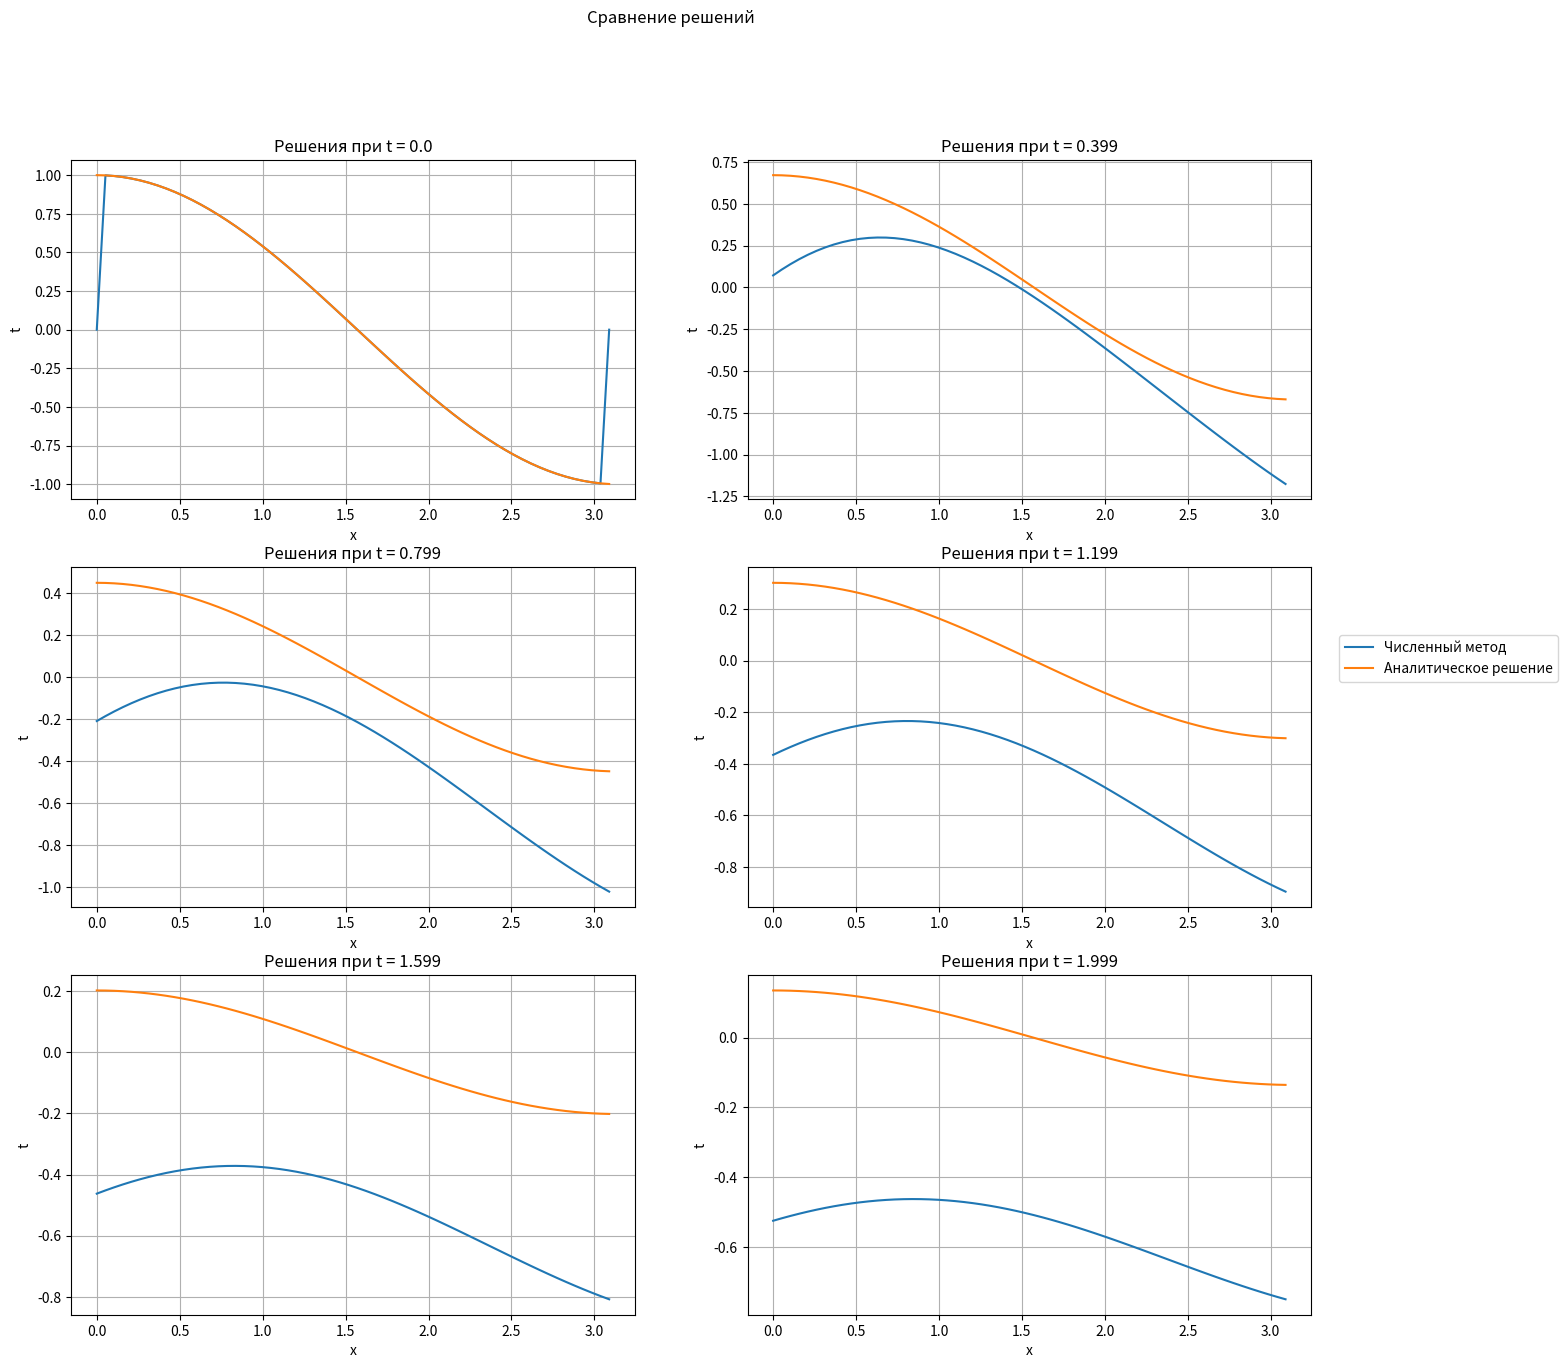
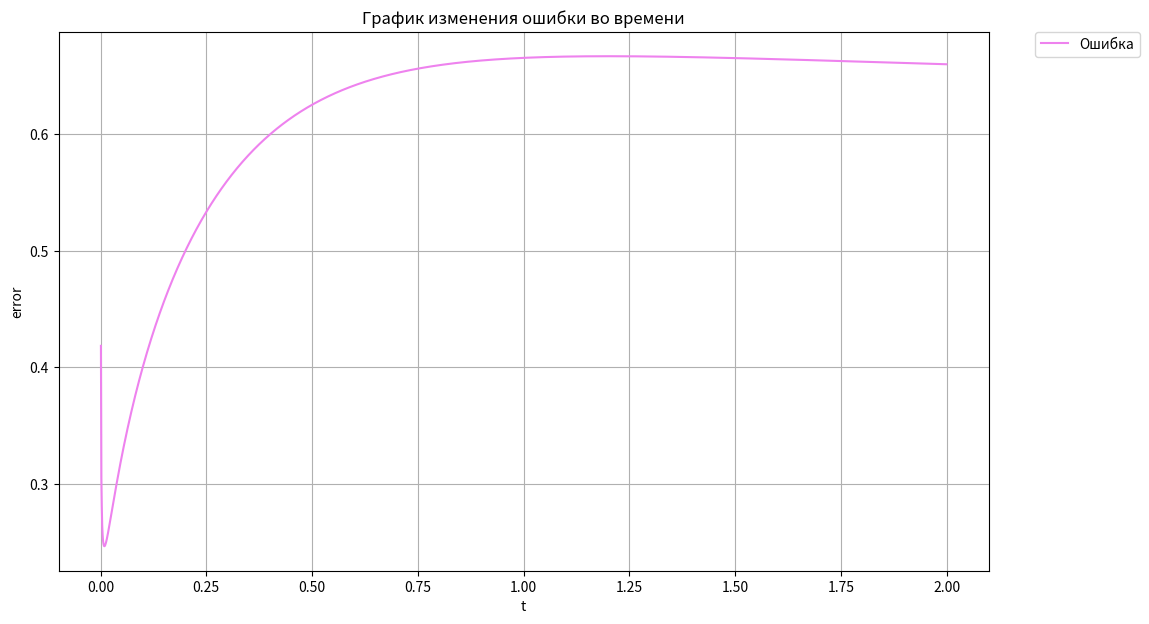
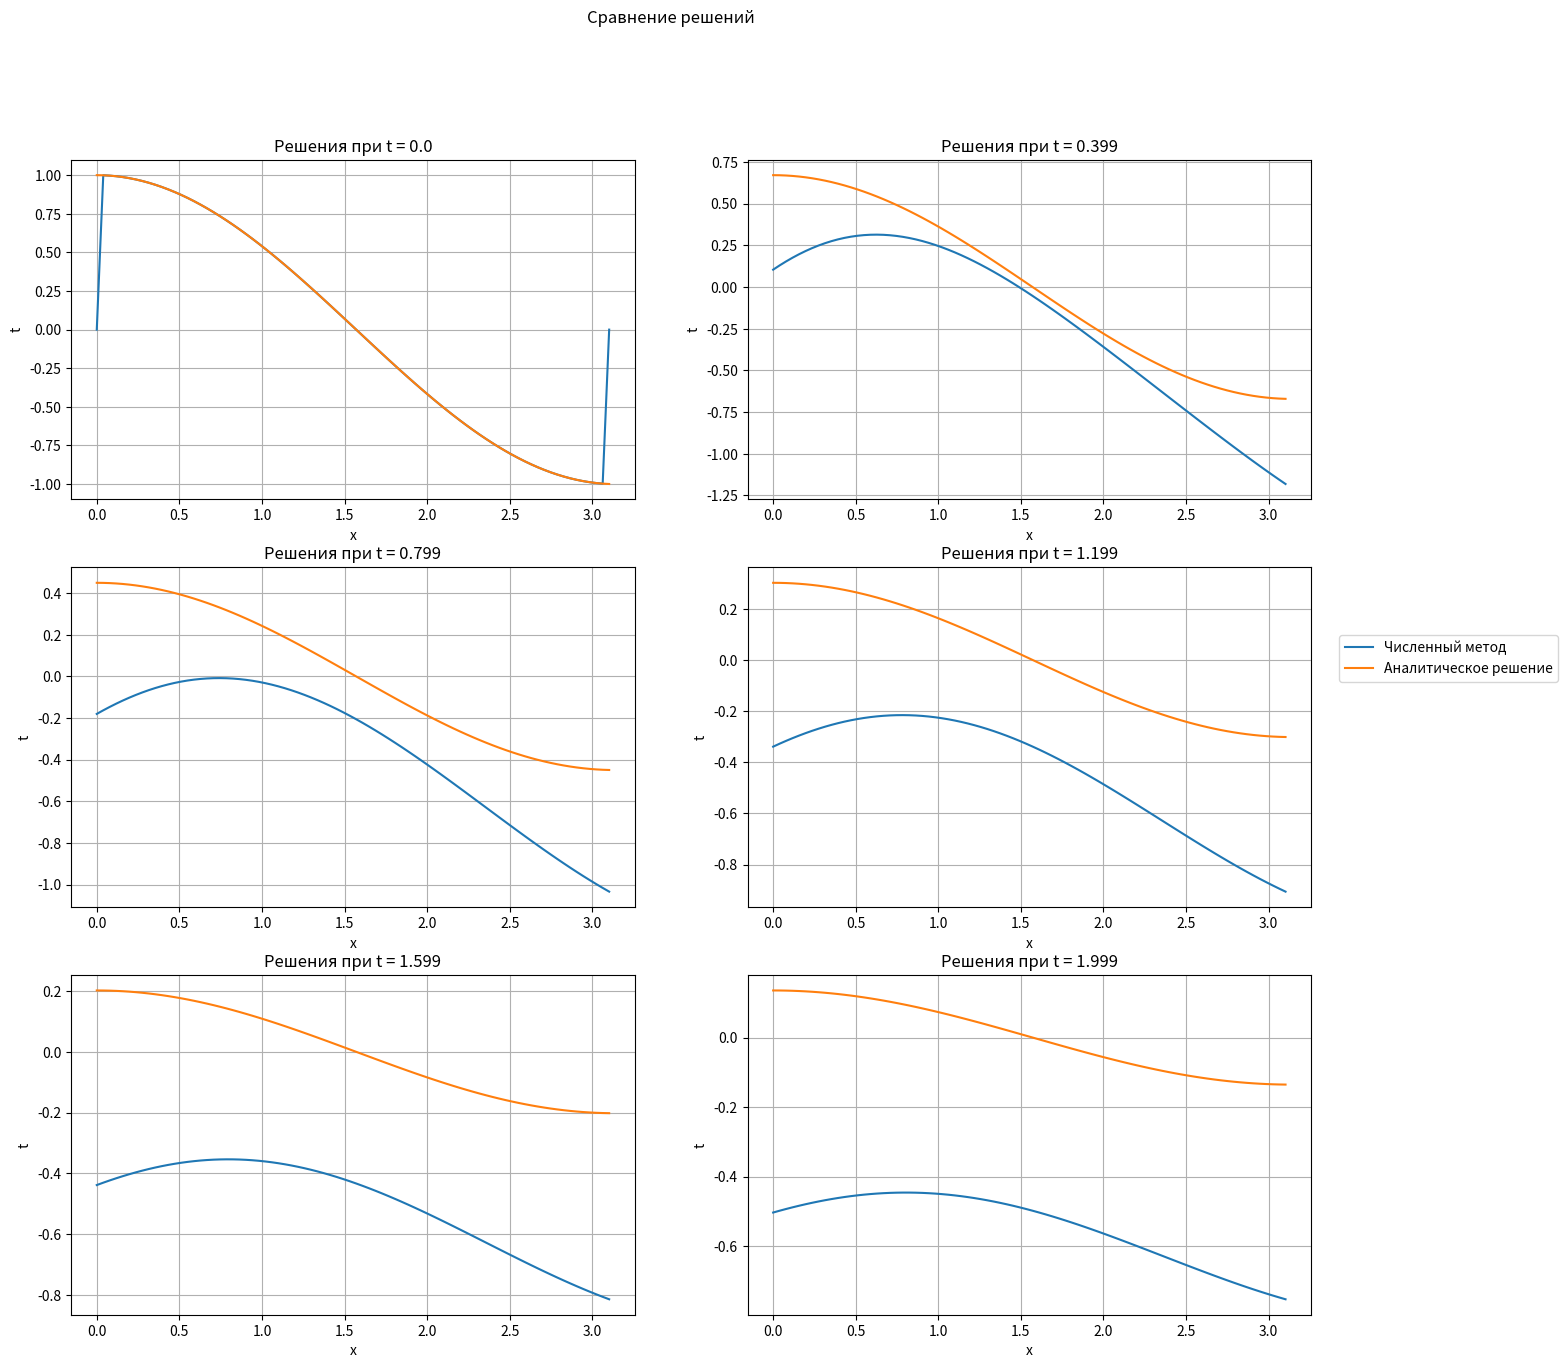
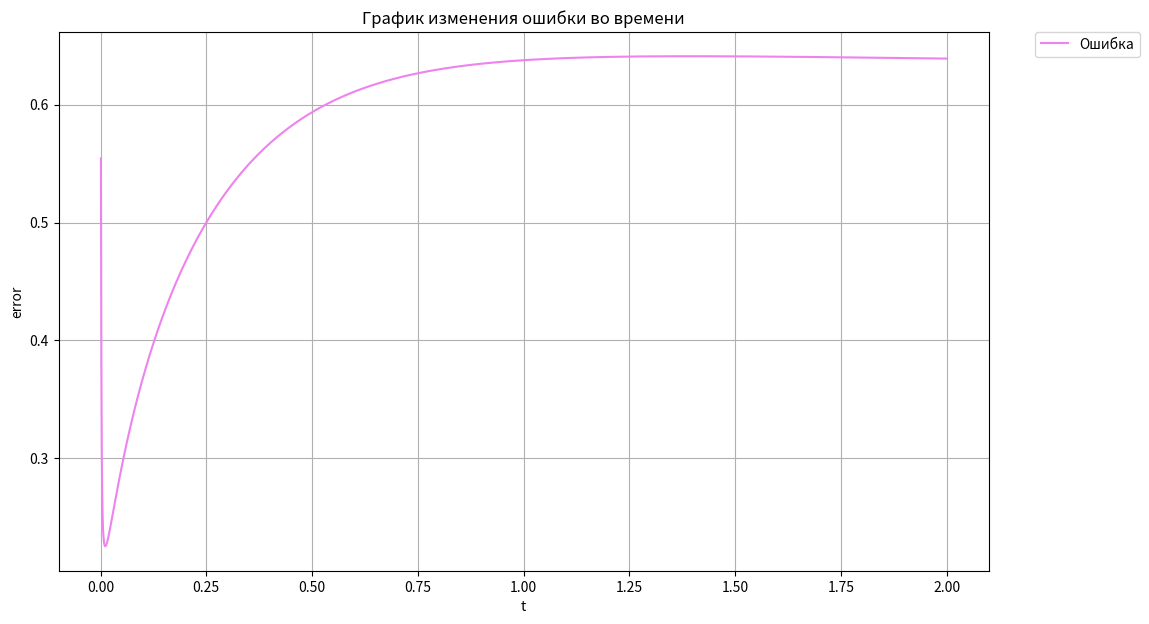
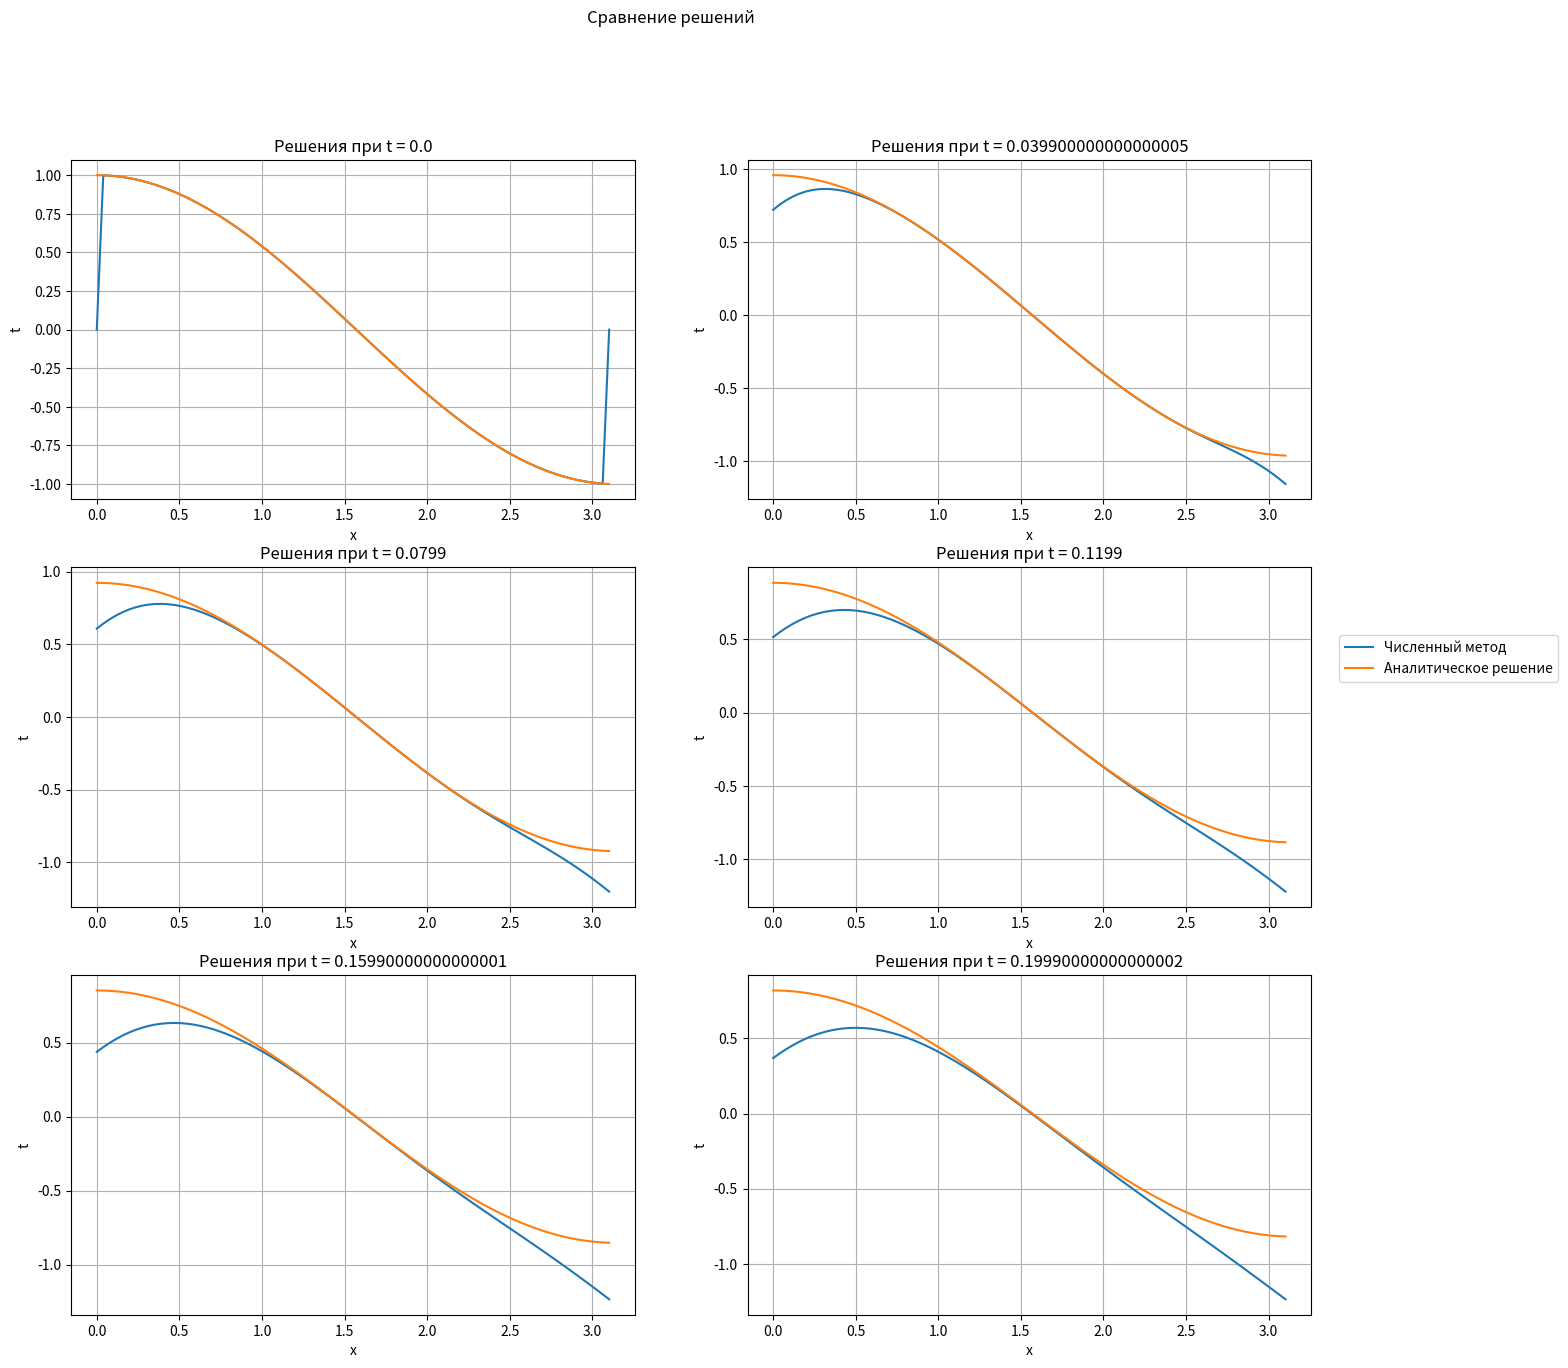
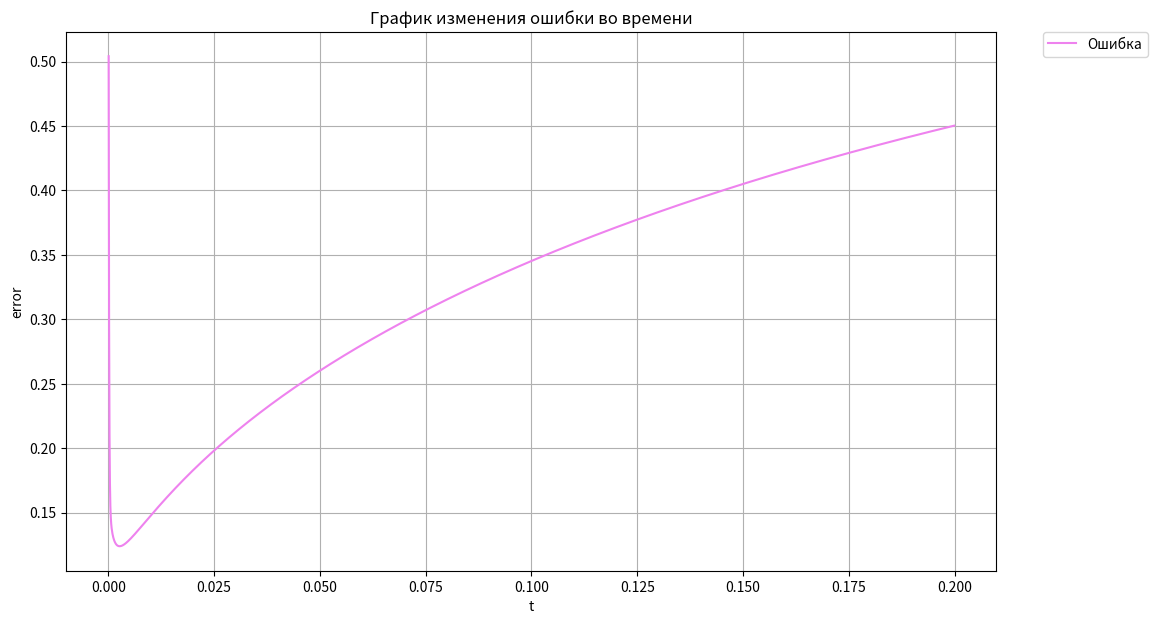

The matplotlib source for these figures, in order:
# Лабораторная работа №5
# Зверев М.Е.
# М8О-406Б-19
# Вариант 3

import numpy as np
import matplotlib.pyplot as plt

# Граничные условия
def phi0(t: float, a: float, x = 0, ):
    return np.exp(-a * t)

def phil(t: float, a: float, x = np.pi):
    return -np.exp(-a * t)

# Начальные условия
def psi(x: float, t = 0):
    return np.cos(x)

# Аналитическое решение
def U(x: float, t: float, a: float) -> float:
    return np.exp(-a * t) * np.cos(x)

# Метод прогонки
def tma(a, b, c, d):
    size = len(a)
    p = np.zeros(size)
    q = np.zeros(size)
    p[0] = -c[0] / b[0]
    q[0] = d[0] / b[0]

    for i in range(1, size):
        p[i] = -c[i] / (b[i] + a[i] * p[i - 1])
        q[i] = (d[i] - a[i] * q[i - 1]) / (b[i] + a[i] * p[i - 1])

    x = np.zeros(size)
    x[-1] = q[-1]

    for i in range(size - 2, -1, -1):
        x[i] = p[i] * x[i + 1] + q[i]

    return x

def explicit(a: float, n: int, tc: int, tau: float, x_min: float, x_max: float, al: int):
    """
    Явная конечно-разностная схема
    :param a: коэффициент температуропровдности
    :param n: количество точек в пространстве
    :param tc: количество временных точек
    :param tau: временной шаг
    :param x_min: левая граница
    :param x_max: правая граница
    :param al: тип апроксимации
        al = 1: двухточечная аппроксимация с первым порядком
        al = 2: двухточечная аппроксимация со вторым порядком
        al = 3: трехточечная аппроксимация со вторым порядком
    :return: сеточную функцию
    """

    h = (x_max - x_min) / n
    sigma = a ** 2 * tau / h ** 2

    if sigma > 0.5:
        raise Exception(f'Явная схема не устойчива sigma = {sigma}')
    u = np.zeros((tc, n))

    for j in range(1, n - 1):
        u[0][j] = psi(x_min + j * h)

    for k in range(1, tc):
        for j in range(1, n - 1):
            u[k][j] = sigma * (u[k - 1][j + 1] + u[k - 1][j - 1]) + (1 - 2 * sigma) * u[k - 1][j]
        if al == 1:
            u[k][0] = u[k][1] - h * phi0(k * tau, a)
            u[k][-1] = u[k][-2] + h * phil(k * tau, a)
        elif al == 2:
            u[k][0] = (u[k][1] - h * phi0(k * tau, a) + (h ** 2 / (2 * tau) * u[k - 1][0])) / (1 + h ** 2 / (2 * tau))
            u[k][-1] = (u[k][-2] + h * phil(k * tau, a) + (h ** 2 / (2 * tau) * u[k - 1][-1])) / (1 + h ** 2 / (2 * tau))
        elif al == 3:
            u[k][0] = (phi0(k * tau, a) + u[k][2] / (2 * h) - 2 * u[k][1] / h) * 2 * h / -3
            u[k][-1] = (phil(k * tau, a) - u[k][-3] / (2 * h) + 2 * u[k][-2] / h) * 2 * h / 3
        else:
            raise Exception('Такого типа апроксимации граничных условий не существует')

    return u

def explicit_implicit(ap: float, n: int, tc: int, tau: float, x_min: float, x_max: float, al: int, eta = 0.5):
    """
    Явно-неявная конечно-разностная схема
    :param a: коэффициент температуропровдности
    :param n: количество точек в пространстве
    :param tc: количество временных точек
    :param tau: временной шаг
    :param x_min: левая граница
    :param x_max: правая граница
    :param al: тип апроксимации
        al = 1: двухточечная аппроксимация с первым порядком
        al = 2: двухточечная аппроксимация со вторым порядком
        al = 3: трехточечная аппроксимация со вторым порядком
    :param eta: коэффициет
    :return: сеточную функцию
    """

    u = np.zeros((tc, n))
    h = (x_max - x_min) / n
    sigma = ap ** 2 * tau / h ** 2

    for i in range(1, n - 1):
        u[0][i] = psi(x_min + i * h)

    for k in range(1, tc):
        a = np.zeros(n)
        b = np.zeros(n)
        c = np.zeros(n)
        d = np.zeros(n)
        for j in range(1, n - 1):
            a[j] = sigma
            b[j] = -(1 + 2 * sigma)
            c[j] = sigma
            d[j] = -u[k - 1][j]

        # Аппроксимация граничных условий неявной схемы
        if al == 1:
            b[0] = -1 / h
            c[0] = 1 / h
            d[0] = phi0((k + 1) * tau, ap)
            a[-1] = -1 / h
            a[-1] = 1 / h
            d[-1] = phil((k + 1) * tau, ap)
        elif al == 2:
            b[0] = 2 * ap ** 2 / h + h / tau
            c[0] = - 2 * ap ** 2 / h
            d[0] = (h / tau) * u[k - 1][0] - phi0((k + 1) * tau, ap) * 2 * ap ** 2
            a[-1] = -2 * ap ** 2 / h
            b[-1] = 2 * ap ** 2 / h + h / tau
            d[-1] = (h / tau) * u[k - 1][-1] + phil((k + 1) * tau, ap) * 2 * ap ** 2
        elif al == 3:
            k0 = 1 / (2 * h) / c[1]
            b[0] = (-3 / (2 * h) + a[1] * k0)
            c[0] = 2 / h + b[1] * k0
            d[0] = phi0((k + 1) * tau, ap) + d[1] * k0
            k1 = -(1 / (h * 2)) / a[-2]
            a[-1] = (-2 / h) + b[-2] * k1
            b[-1] = (3 / (h * 2)) + c[-2] * k1
            d[-1] = phil((k + 1) * tau, ap) + d[-2] * k1
        else:
            raise Exception('Такого типа апроксимации граничных условий не существует')

        # Решение неявной схемой
        u[k] = eta * tma(a, b, c, d)

        # Решение явной схемой
        explicit_part = np.zeros(n)

        # Аппроксимация граничных условий явной схемы
        for j in range(1, n - 1):
            explicit_part[j] = (sigma * (u[k - 1][j + 1] + u[k - 1][j - 1]) + (1 - 2 * sigma) * u[k - 1][j])
        if al == 1:
            explicit_part[0] = (explicit_part[1] - h * phi0(k * tau, ap))
            explicit_part[-1] = (explicit_part[-2] + h * phil(k * tau, ap))
        elif al == 2:
            explicit_part[0] = ((phi0(k * tau, ap) + explicit_part[2] / (2 * h) - 2 * explicit_part[1] / h) * 2 * h / -3)
            explicit_part[-1] = ((phil(k * tau, ap) - explicit_part[-3] / (2 * h) + 2 * explicit_part[-2] / h) * 2 * h / 3)
        elif al == 3:
            explicit_part[0] = (explicit_part[1] - h * phi0(k * tau, ap) + (h ** 2 / (2 * tau) * u[k - 1][0])) / \
                               (1 + h ** 2 / (2 * tau))
            explicit_part[-1] = (explicit_part[-2] + h * phil(k * tau, ap) + (h ** 2 / (2 * tau) * u[k - 1][-1])) / \
                                (1 + h ** 2 / (2 * tau))
        else:
            raise Exception('Такого типа апроксимации граничных условий не существует')

        u[k] += (1 - eta) * explicit_part

    return u

def draw_results(tc, x_max, x_min, u, a):
    """
    Построение графиков
    :param tc: количество временных точек
    :param x_max: правая граница
    :param x_min: левая граница
    :param u: сеточная функция
    :param a: коэффициент температуропровдности
    """

    times = np.zeros(tc)
    
    for i in range(tc):
        times[i] = tau * i
    
    space = np.zeros(n)
    step = (x_max - x_min) / n
    
    for i in range(n):
        space[i] = x_min + i * step

    times_idx = np.linspace(0, times.shape[0] - 1, 6, dtype = np.int32)
    fig, ax = plt.subplots(3, 2)
    fig.suptitle('Сравнение решений')
    fig.set_figheight(15)
    fig.set_figwidth(16)
    k = 0
    
    for i in range(3):
        for j in range(2):
            time_idx = times_idx[k]
            ax[i][j].plot(space, u[time_idx], label = 'Численный метод')
            ax[i][j].plot(space, [U(x, times[time_idx], a) for x in space], label = 'Аналитическое решение')
            ax[i][j].grid(True)
            ax[i][j].set_xlabel('x')
            ax[i][j].set_ylabel('t')
            ax[i][j].set_title(f'Решения при t = {times[time_idx]}')
            k += 1
    plt.legend(bbox_to_anchor = (1.05, 2), loc = 'upper left', borderaxespad = 0.)
    error = np.zeros(tc)
    for i in range(tc):
        error[i] = np.max(np.abs(u[i] - np.array([U(x, times[i], a) for x in space])))
    plt.figure(figsize = (12, 7))
    plt.plot(times[1:], error[1:], 'violet', label = 'Ошибка')
    plt.legend(bbox_to_anchor = (1.05, 1), loc = 'upper left', borderaxespad = 0.)
    plt.title('График изменения ошибки во времени')
    plt.xlabel('t')
    plt.ylabel('error')
    plt.grid(True)
    plt.show()


## Тестирование
### Явная конечно-разностная схема
a = 1
n = 60
tc = 2000
tau = 0.001
x_min, x_max = 0, np.pi
u = explicit(a = a, n = n, tc = tc, tau = tau, x_min = x_min, x_max = x_max, al = 1)
u

draw_results(tc, x_max, x_min, u, a)

### Неявная конечно-разностная схема
a = 1
n = 80
tc = 2000
tau = 0.001
x_min, x_max = 0, np.pi
u = explicit_implicit(ap = a, n = n, tc = tc, tau = tau, x_min = x_min, x_max = x_max, al = 2, eta = 1)
u

draw_results(tc, x_max, x_min, u, a)

### Явно-неявная конечно-разностная схема
a = 1
n = 80
tc = 2000
tau = 0.0001
x_min, x_max = 0, np.pi
u = explicit_implicit(ap = a, n = n, tc = tc, tau = tau, x_min = x_min, x_max = x_max, al = 2, eta = 0.5)
u

draw_results(tc, x_max, x_min, u, a)
